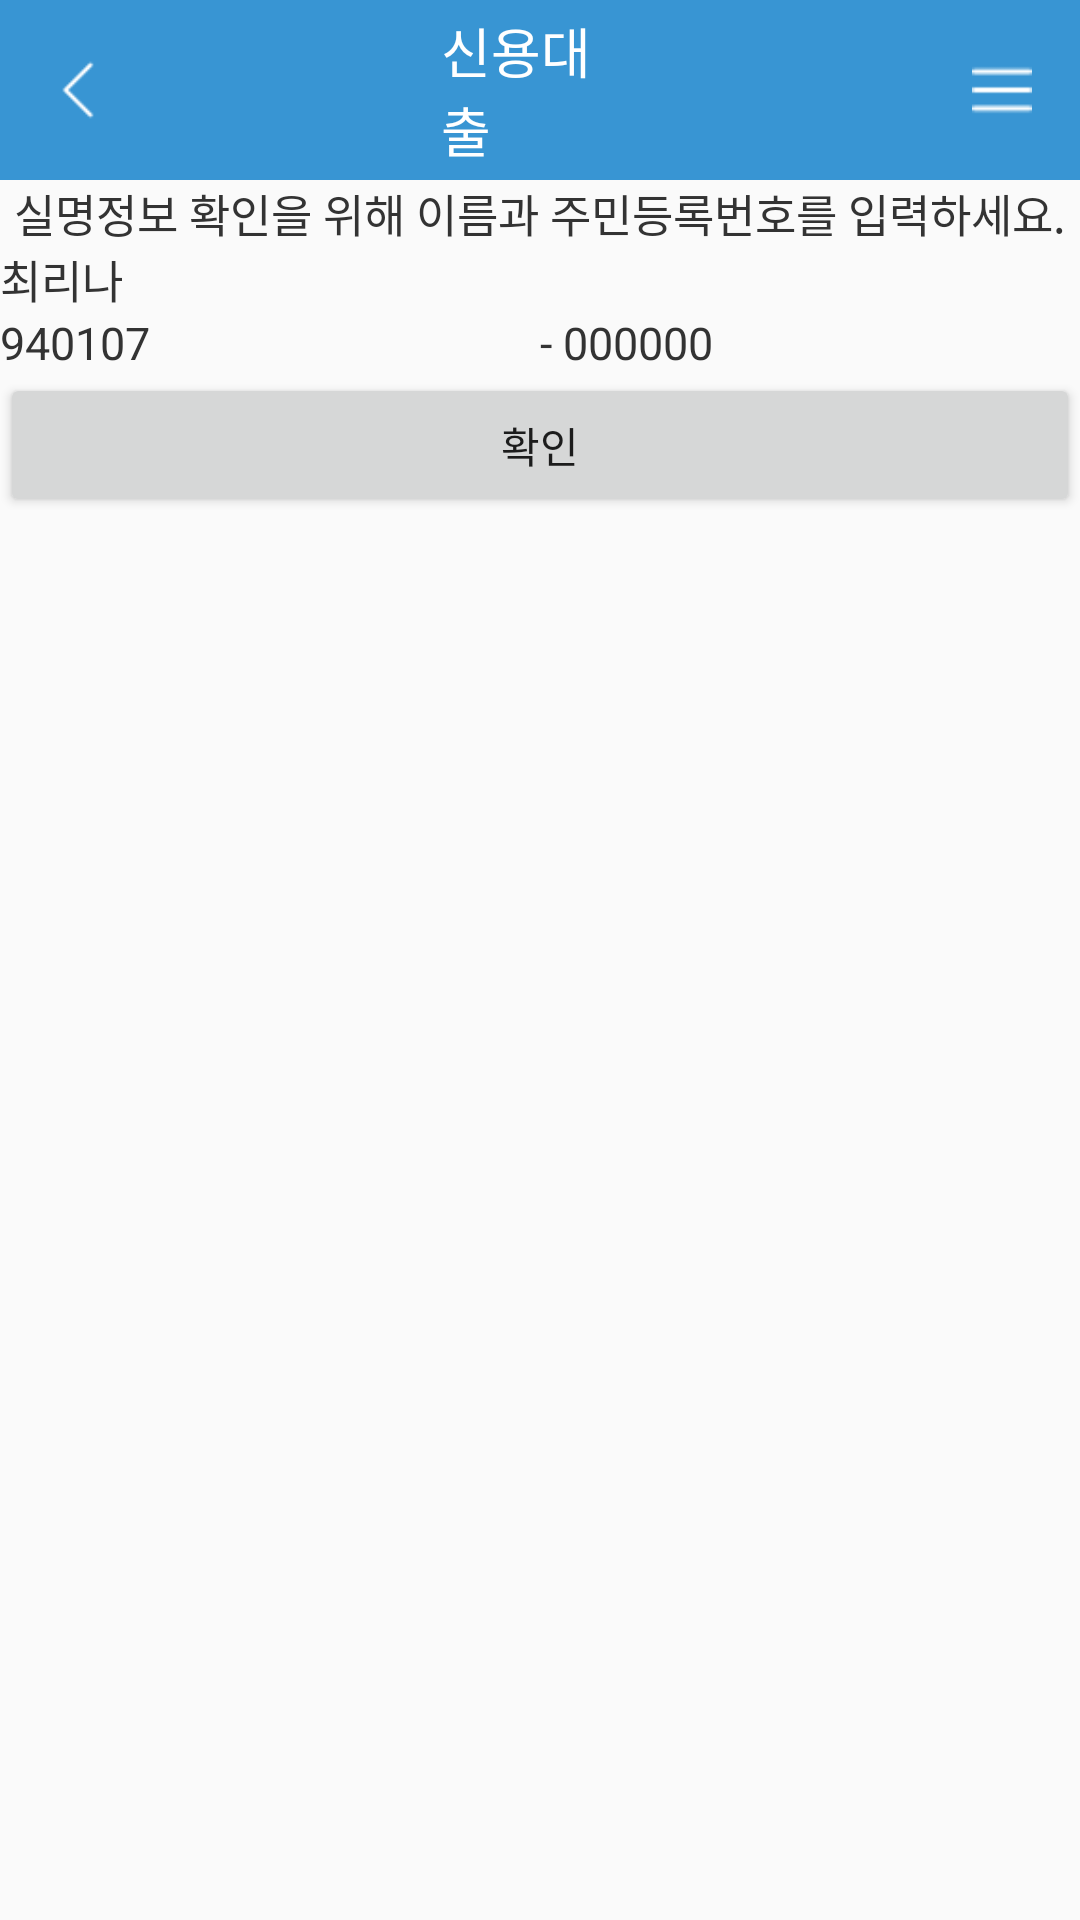

This screen was rendered from an Android layout file. Write that file and the resources it references.
<!-- AndroidManifest.xml: application theme AppTheme -->
<!-- res/layout/activity_confirm_id.xml -->
<?xml version="1.0" encoding="utf-8"?>
<LinearLayout xmlns:android="http://schemas.android.com/apk/res/android"
	android:orientation="vertical"
	xmlns:app="http://schemas.android.com/apk/res-auto"
	xmlns:tools="http://schemas.android.com/tools"
	android:layout_width="match_parent"
	android:layout_height="match_parent"
	tools:context=".loan.ConfirmIDActivity">

	
	<LinearLayout
		android:id="@+id/ll_title_view"
		android:layout_width="match_parent"
		android:layout_height="60dp"
		android:background="@color/blue_common"
		android:gravity="center_vertical">

		<ImageView
			android:id="@+id/back_btn"
			android:layout_width="20dp"
			android:layout_height="20dp"
			android:layout_marginLeft="16dp"
			android:src="@drawable/top_back" />

		<LinearLayout
			android:layout_width="match_parent"
			android:layout_height="wrap_content"
			android:layout_weight="1"
			android:gravity="center">

			<TextView
				android:layout_width="66dp"
				android:layout_height="wrap_content"
				android:text="신용대출"
				android:textColor="#FFFFFF"
				android:textSize="18dp" />
		</LinearLayout>

		<ImageView
			android:id="@+id/setting_btn"
			android:layout_width="20dp"
			android:layout_height="20dp"
			android:layout_marginRight="16dp"
			android:src="@drawable/top_menu" />
	</LinearLayout>
	

	<LinearLayout
		android:orientation="vertical"
		android:layout_width="match_parent"
		android:layout_height="wrap_content">

		<TextView
			android:gravity="center"
			android:textColor="#333333"
			android:textSize="15dp"
			android:text="실명정보 확인을 위해 이름과 주민등록번호를 입력하세요."
			android:layout_width="match_parent"
			android:layout_height="wrap_content" />

		<LinearLayout
			android:orientation="vertical"
			android:layout_width="match_parent"
			android:layout_height="wrap_content">

			<TextView
				android:textColor="#333333"
				android:textSize="15dp"
				android:text="최리나"
				android:layout_width="match_parent"
				android:layout_height="wrap_content" />

			<LinearLayout
				android:layout_width="match_parent"
				android:layout_height="wrap_content">
				<TextView
					android:textColor="#333333"
					android:textSize="15dp"
					android:text="940107"
					android:layout_width="0dp"
					android:layout_weight="1"
					android:layout_height="wrap_content" />

				<TextView
					android:textColor="#333333"
					android:textSize="15dp"
					android:text="- 000000"
					android:layout_width="0dp"
					android:layout_weight="1"
					android:layout_height="wrap_content" />
			</LinearLayout>
		</LinearLayout>

		<Button
			android:id="@+id/btn_confirm"
			android:text="확인"
			android:layout_width="match_parent"
			android:layout_height="wrap_content" />
	</LinearLayout>

</LinearLayout>
<!-- resources referenced by this layout -->
<resources>
  <color name="blue_common">#3895d3</color>
  <!-- drawable top_back: png bitmap (drawable, 424 bytes) -->
  <!-- drawable top_menu: png bitmap (drawable, 396 bytes) -->
  <style name="AppTheme" parent="Base.Theme.AppCompat.Light.DarkActionBar">
          
          <item name="colorPrimary">@color/colorPrimary</item>
          <item name="colorPrimaryDark">@color/colorPrimaryDark</item>
          <item name="colorAccent">@color/colorAccent</item>
  
      </style>
  <color name="colorPrimary">#3F51B5</color>
  <color name="colorPrimaryDark">#303F9F</color>
  <color name="colorAccent">#3895d3</color>
</resources>
